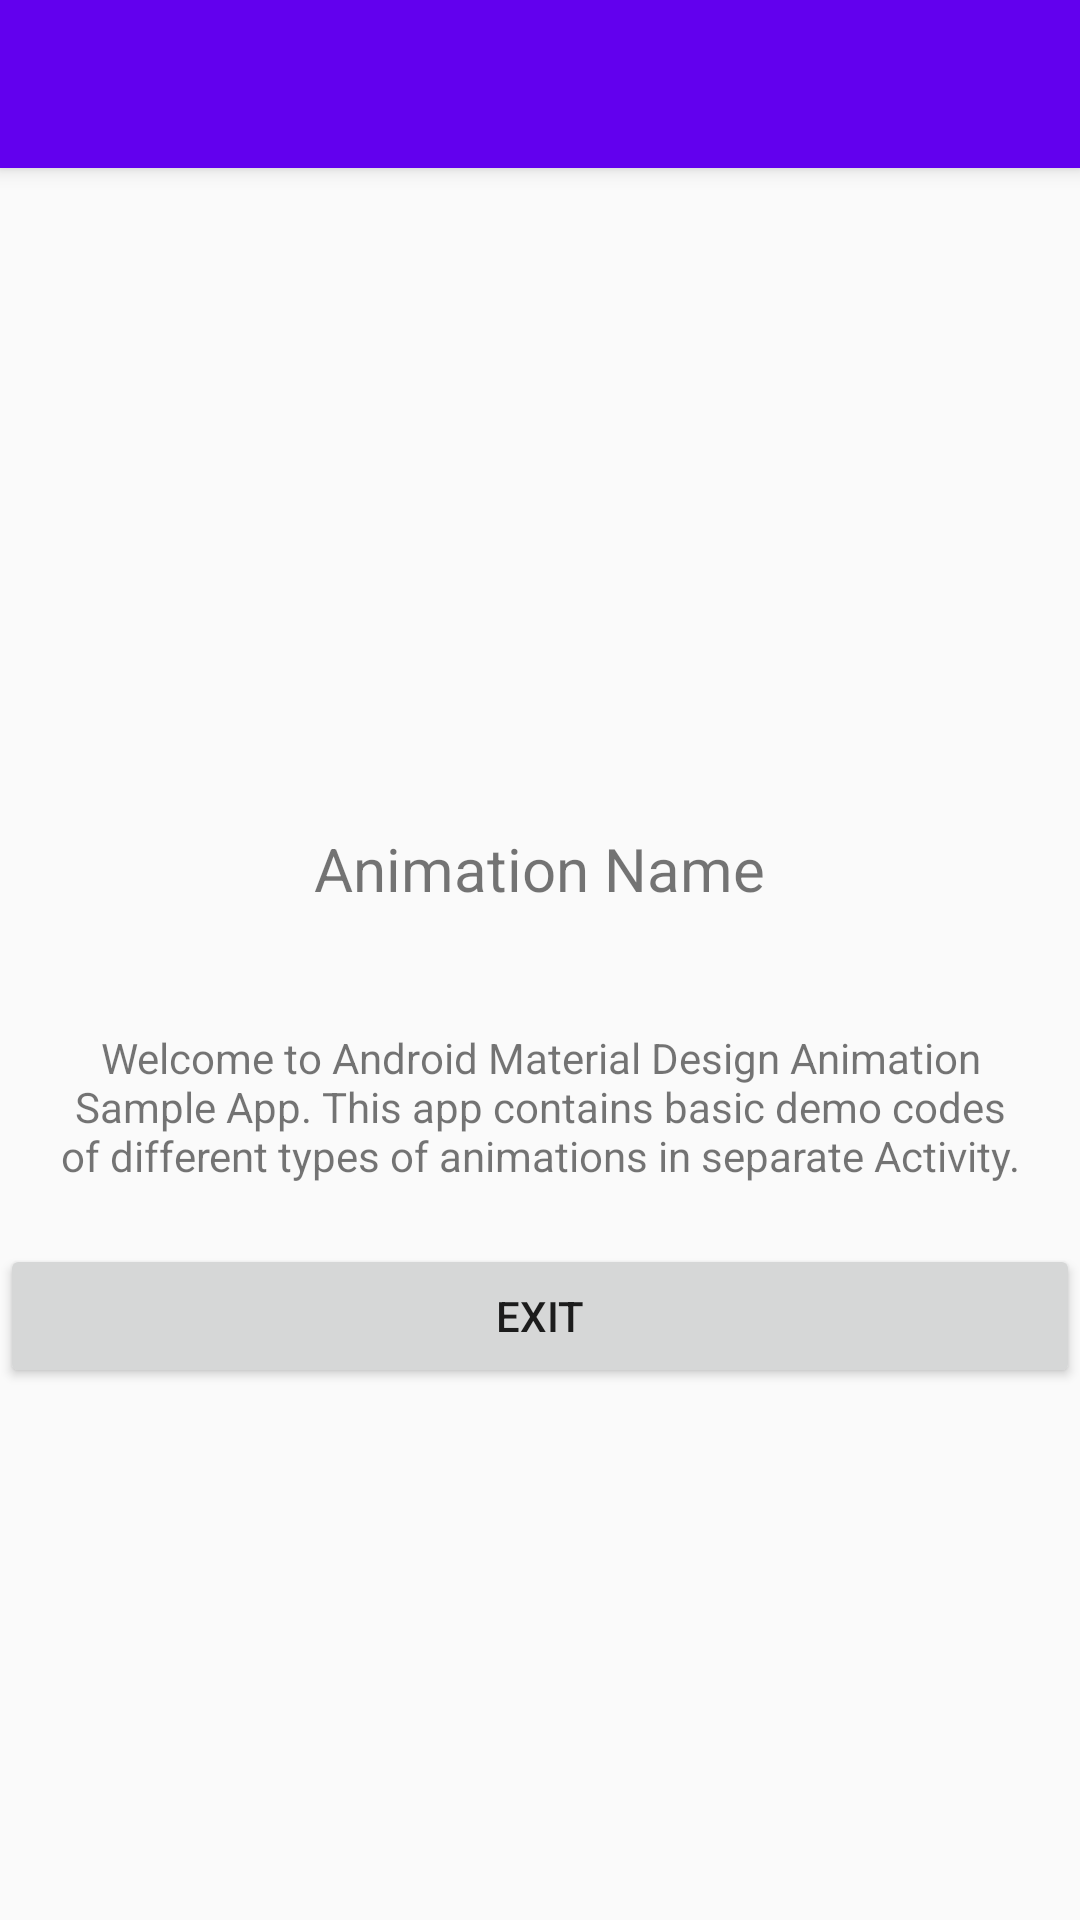

Write the Android layout XML for this screen, with the resource values it uses.
<!-- AndroidManifest.xml: application theme AppTheme -->
<!-- res/layout/activity_transition.xml -->
<?xml version="1.0" encoding="utf-8"?>
<LinearLayout
    xmlns:android="http://schemas.android.com/apk/res/android"
    xmlns:app="http://schemas.android.com/apk/res-auto"
    android:layout_width="match_parent"
    android:layout_height="match_parent"
    android:gravity="center_horizontal"
    android:orientation="vertical">

    <android.support.v7.widget.Toolbar
        android:id="@+id/toolbar"
        android:layout_width="match_parent"
        android:layout_height="?android:attr/actionBarSize"
        android:background="?android:colorPrimary"
        android:elevation="@dimen/elevation_header"
        app:theme="@style/ToolBarTheme"/>

    <ImageView
        android:layout_width="200dp"
        android:layout_height="200dp"
        android:src="@drawable/star"
        android:tint="@android:color/holo_blue_bright"/>

    <TextView
        android:id="@+id/animName"
        android:layout_width="wrap_content"
        android:layout_height="wrap_content"
        android:layout_margin="20dp"
        android:text="@string/animation_name"
        android:textSize="20sp"/>

    <TextView
        android:layout_width="wrap_content"
        android:layout_height="wrap_content"
        android:layout_margin="20dp"
        android:gravity="center"
        android:text="@string/description"/>

    <Button
        android:id="@+id/exit_button"
        android:layout_width="match_parent"
        android:layout_height="wrap_content"
        android:text="@string/exit"/>

</LinearLayout>
<!-- resources referenced by this layout -->
<resources>
  <dimen name="elevation_header">4dp</dimen>
  <string name="animation_name">Animation Name</string>
  <string name="description">Welcome to Android Material Design Animation Sample App. This app contains basic demo
  		codes of different types of animations in separate Activity.
  	</string>
  <string name="exit">Exit</string>
  <style name="ToolBarTheme" parent="ThemeOverlay.AppCompat.Light">
  
          <item name="android:textColorPrimary">#FFF</item>    
          <item name="android:textColorSecondary">#FFF</item>  
      </style>
  <style name="AppTheme" parent="Theme.AppCompat.Light.NoActionBar">
  		
  		<item name="colorPrimary">@color/colorPrimary</item>
  		<item name="colorPrimaryDark">@color/colorPrimaryDark</item>
  		<item name="colorAccent">@color/colorAccent</item>
  
          
          <item name="android:colorControlHighlight">#5fe441</item>
  
          
          
  
  		
  		
  		
  
  	</style>
  <!-- not gathered from this repository: default colours our renderer supplied (Android Studio template values) -->
  <color name="colorPrimary">#FF6200EE</color>
  <color name="colorPrimaryDark">#FF3700B3</color>
  <color name="colorAccent">#FF03DAC5</color>
</resources>
